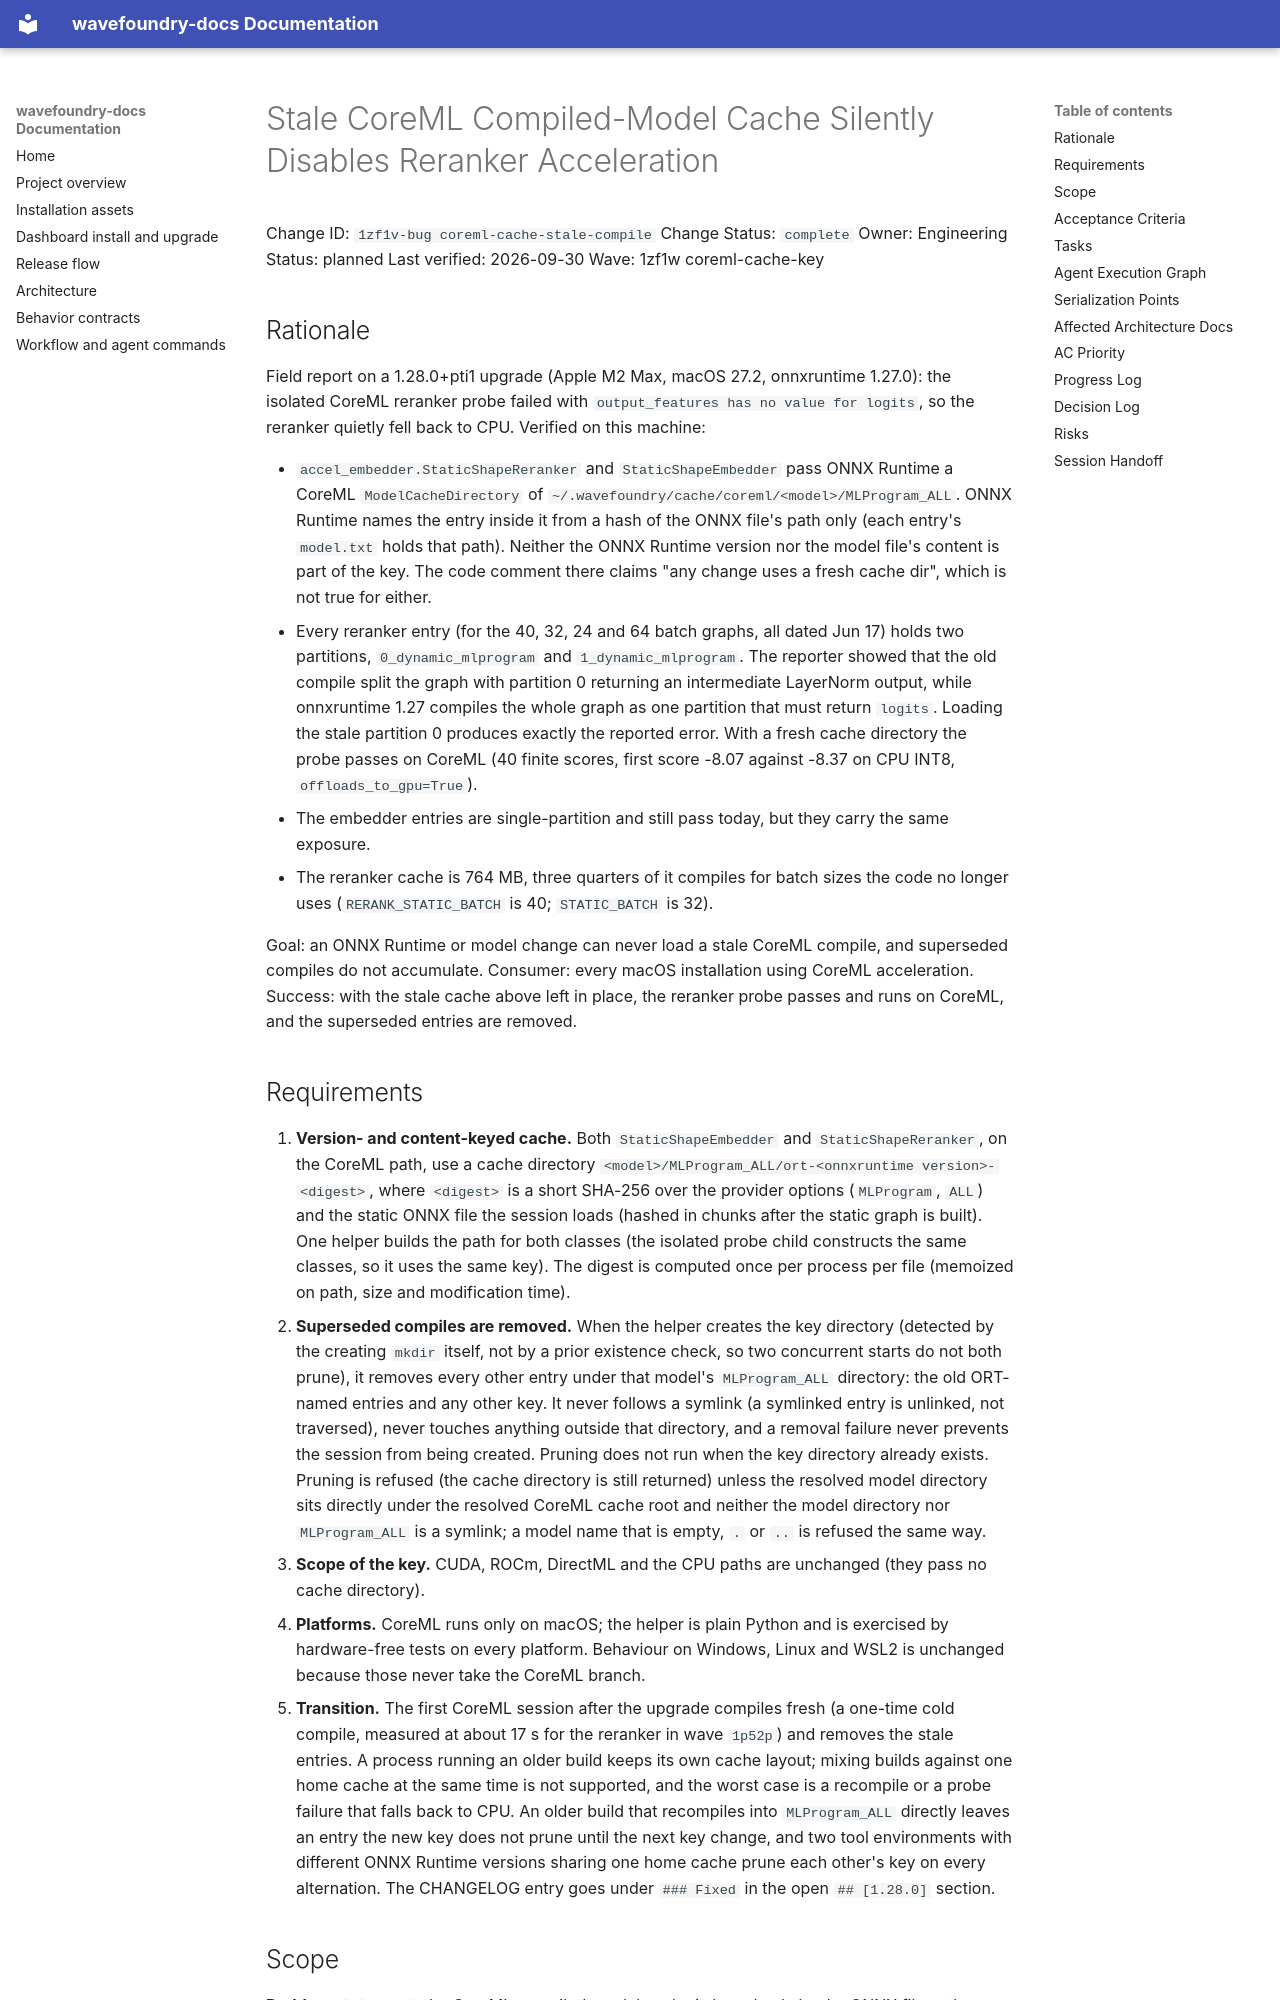

repository: coryhacking/wavefoundry · page: waves/1zf1w coreml-cache-key/1zf1v-bug coreml-cache-stale-compile/index.html · generator: mkdocs

# Stale CoreML Compiled-Model Cache Silently Disables Reranker Acceleration

Change ID: `1zf1v-bug coreml-cache-stale-compile`
Change Status: `complete`
Owner: Engineering
Status: planned
Last verified: 2026-09-30
Wave: 1zf1w coreml-cache-key

## Rationale

Field report on a 1.28.0+pti1 upgrade (Apple M2 Max, macOS 27.2, onnxruntime 1.27.0): the isolated CoreML reranker probe failed with `output_features has no value for logits`, so the reranker quietly fell back to CPU. Verified on this machine:

- `accel_embedder.StaticShapeReranker` and `StaticShapeEmbedder` pass ONNX Runtime a CoreML `ModelCacheDirectory` of `~/.wavefoundry/cache/coreml/<model>/MLProgram_ALL`. ONNX Runtime names the entry inside it from a hash of the ONNX file's path only (each entry's `model.txt` holds that path). Neither the ONNX Runtime version nor the model file's content is part of the key. The code comment there claims "any change uses a fresh cache dir", which is not true for either.
- Every reranker entry (for the 40, 32, 24 and 64 batch graphs, all dated Jun 17) holds two partitions, `0_dynamic_mlprogram` and `1_dynamic_mlprogram`. The reporter showed that the old compile split the graph with partition 0 returning an intermediate LayerNorm output, while onnxruntime 1.27 compiles the whole graph as one partition that must return `logits`. Loading the stale partition 0 produces exactly the reported error. With a fresh cache directory the probe passes on CoreML (40 finite scores, first score -8.07 against -8.37 on CPU INT8, `offloads_to_gpu=True`).
- The embedder entries are single-partition and still pass today, but they carry the same exposure.
- The reranker cache is 764 MB, three quarters of it compiles for batch sizes the code no longer uses (`RERANK_STATIC_BATCH` is 40; `STATIC_BATCH` is 32).

Goal: an ONNX Runtime or model change can never load a stale CoreML compile, and superseded compiles do not accumulate. Consumer: every macOS installation using CoreML acceleration. Success: with the stale cache above left in place, the reranker probe passes and runs on CoreML, and the superseded entries are removed.
